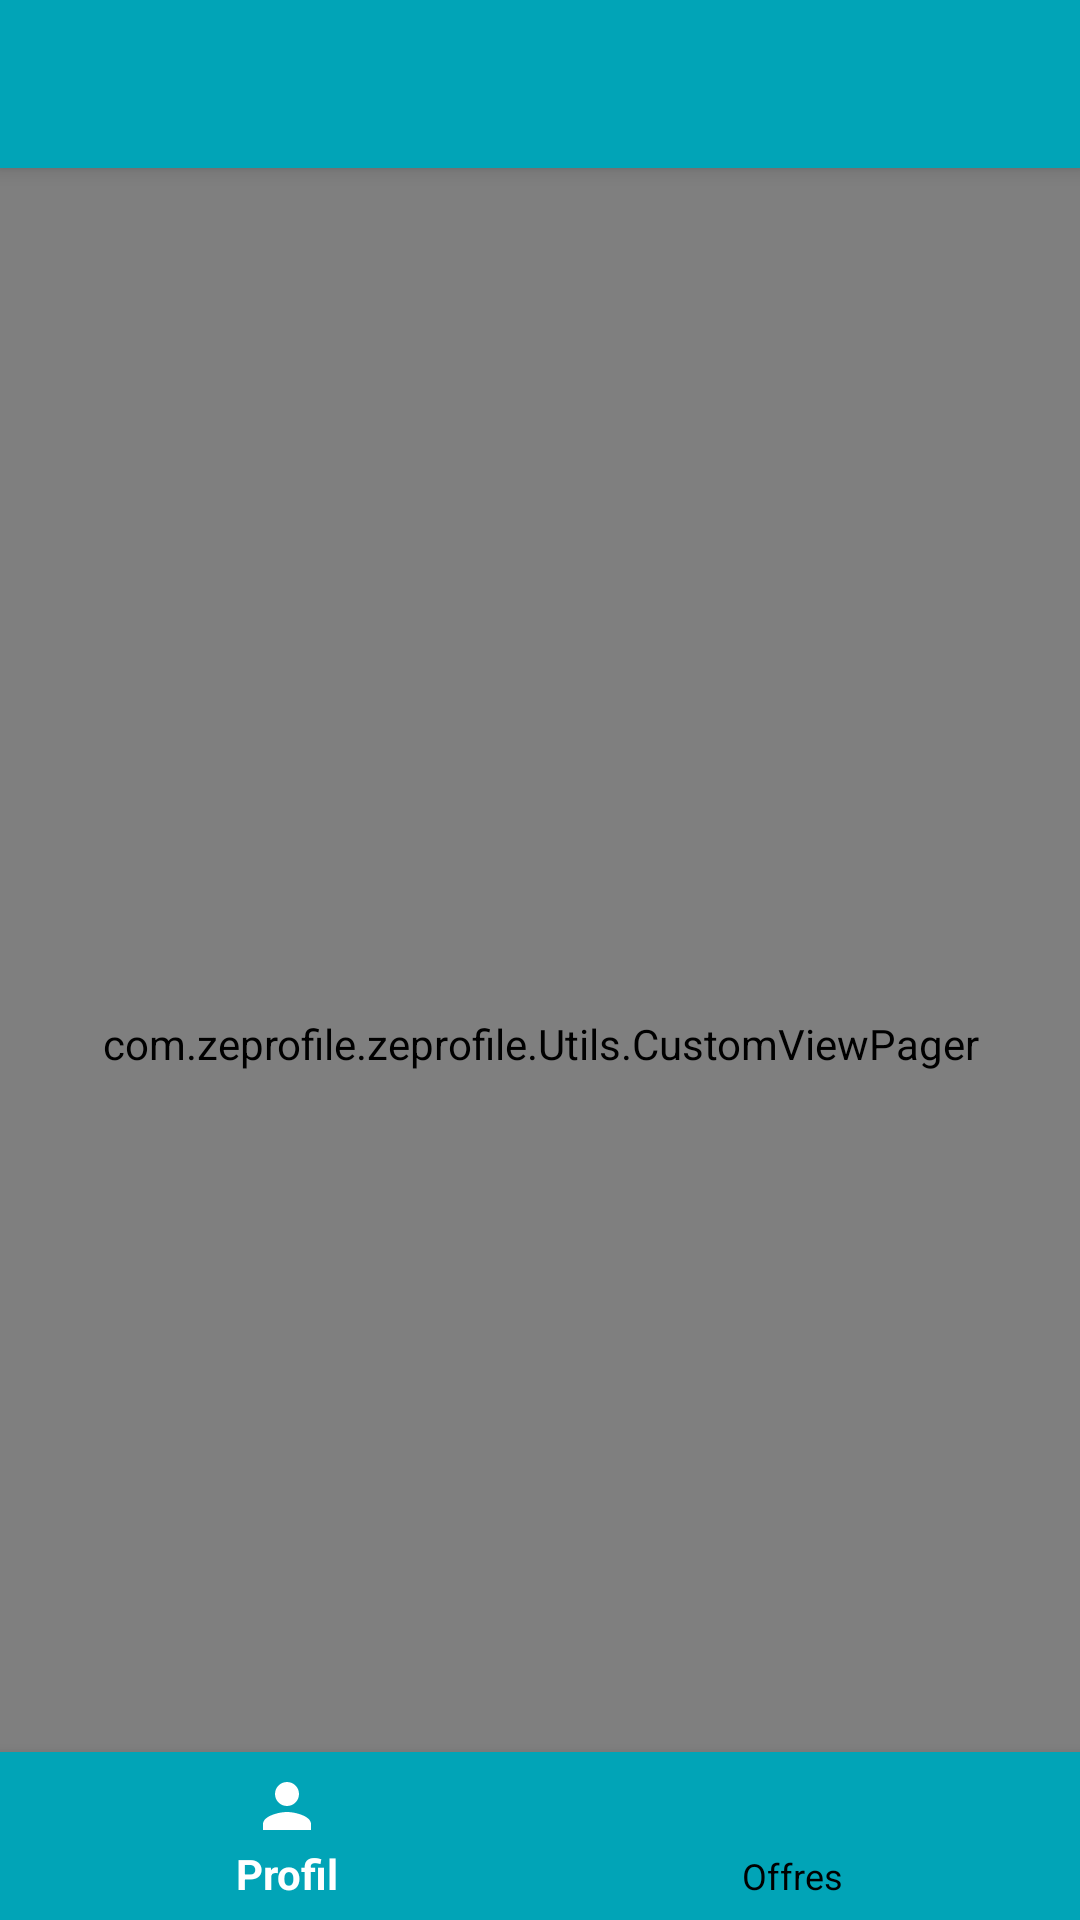

Produce the Android XML layout that renders to this screen, including the resource entries it uses.
<!-- AndroidManifest.xml: application theme Theme.Entrance -->
<!-- res/layout/activity_main_menu.xml -->
<?xml version="1.0" encoding="utf-8"?>
<android.support.v4.widget.DrawerLayout xmlns:android="http://schemas.android.com/apk/res/android"
    xmlns:app="http://schemas.android.com/apk/res-auto"
    xmlns:tools="http://schemas.android.com/tools"
    android:id="@+id/main_menu_drawer_layout"
    android:layout_width="match_parent"
    android:layout_height="match_parent"
    android:fitsSystemWindows="true"
    tools:context=".MainMenu">

    <android.support.design.widget.CoordinatorLayout
        android:layout_width="match_parent"
        android:layout_height="match_parent"
        android:background="@color/monprofilBackgroundGrey"
        android:fitsSystemWindows="true">

        <android.support.design.widget.AppBarLayout
            android:id="@+id/appBarLayout"
            android:layout_width="match_parent"
            android:layout_height="wrap_content"
            android:fitsSystemWindows="true"
            android:theme="@style/ThemeOverlay.AppCompat.Dark.ActionBar">

            <android.support.design.widget.CollapsingToolbarLayout
                android:id="@+id/collapsingToolbar"
                android:layout_width="match_parent"
                android:layout_height="wrap_content"
                android:fitsSystemWindows="true"
                app:titleEnabled="false">
                
                <android.support.v7.widget.Toolbar
                    android:id="@+id/toolbarMainMenu"
                    android:layout_width="match_parent"
                    android:layout_height="?attr/actionBarSize"
                    app:titleEnabled="false">

                    <TextView
                        android:id="@+id/titleToolbarMainMenu"
                        style="@style/TextAppearance.AppCompat.Widget.ActionBar.Title"
                        android:layout_width="wrap_content"
                        android:layout_height="wrap_content"
                        android:layout_gravity="center" />
                </android.support.v7.widget.Toolbar>
            </android.support.design.widget.CollapsingToolbarLayout>
        </android.support.design.widget.AppBarLayout>

        <com.zeprofile.zeprofile.Utils.CustomViewPager
            android:id="@+id/mainMenuViewPager"
            android:layout_width="match_parent"
            android:layout_height="match_parent"
            android:fitsSystemWindows="true"
            app:layout_behavior="@string/appbar_scrolling_view_behavior" />

        <android.support.design.widget.BottomNavigationView
            android:id="@+id/bottomNavigationView"
            android:layout_width="match_parent"
            android:layout_height="56dp"
            android:layout_gravity="bottom"
            android:background="@color/zeprofileGreen"
            app:itemIconTint="@drawable/colors_bottom_navigation"
            app:itemTextColor="@drawable/colors_bottom_navigation"
            app:menu="@menu/bottom_navigation_menu" />
    </android.support.design.widget.CoordinatorLayout>
    
</android.support.v4.widget.DrawerLayout>
<!-- resources referenced by this layout -->
<resources>
  <color name="monprofilBackgroundGrey">#EFEFF4</color>
  <color name="zeprofileGreen">#01A4B7</color>
  <!-- drawable colors_bottom_navigation (drawable) -->
  <?xml version="1.0" encoding="utf-8"?>
  <selector xmlns:android="http://schemas.android.com/apk/res/android">
      <item
          android:state_checked="true"
          android:color="@color/white" />
      <item
          android:state_checked="false"
          android:color="@color/black" />
  </selector>
  <style name="Theme.Entrance" parent="Theme.AppCompat.Light.NoActionBar">
          <item name="android:windowAnimationStyle">@style/Animation.SlideHorizontal</item>
          <item name="coordinatorLayoutStyle">@style/Widget.Design.CoordinatorLayout</item>
          <item name="colorPrimary">@color/zeprofileGreen</item>
          <item name="colorPrimaryDark">@color/zeprofileDarkGreen</item>
          <item name="colorAccent">@color/zeprofileOrange</item>
      </style>
  <color name="white">#ffffff</color>
  <color name="black">#000000</color>
  <style name="Animation.SlideHorizontal" parent="@android:style/Animation.Activity">
          
          <item name="android:activityOpenEnterAnimation">@anim/anim_slide_in_right</item>
          
          <item name="android:activityOpenExitAnimation">@anim/anim_slide_out_left</item>
          
          <item name="android:activityCloseEnterAnimation">@anim/anim_slide_in_left</item>
          
          <item name="android:activityCloseExitAnimation">@anim/anim_slide_out_right</item>
      </style>
  <color name="zeprofileDarkGreen">#018EA0</color>
  <color name="zeprofileOrange">#EF9219</color>
</resources>
